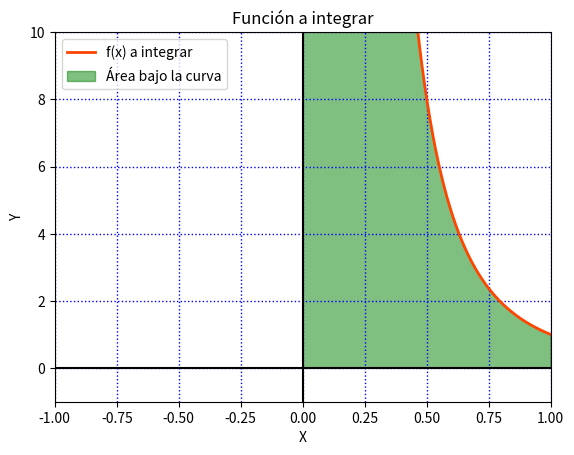

The matplotlib source for this figure: (Note: this script raises an exception after producing the figure.)
import matplotlib.pyplot as plt
import numpy as np

x = np.arange(0.0000000001, 1, 0.000001)
y = (1 / x**3)

plt.plot(x, y, 'orangered', linewidth=2.0, label='f(x) a integrar')
plt.fill_between(x, y, label='Área bajo la curva', color='green', alpha=0.5)

plt.axhline(0, color='black')
plt.axvline(0, color='black')

# Limitar los valores de los ejes.
plt.xlim(-1, 1)
plt.ylim(-1, 10)

# Datos del gráfico
plt.title("Función a integrar")
plt.xlabel("X")
plt.ylabel("Y")

# Ajustes del gráfico
plt.grid(color='b', linestyle='dotted', linewidth=1)
plt.legend()

# Guardar gráfico como imágen PNG.
plt.savefig("/home/<user>/Documents/BUAP/4 - Cuarto Semestre/Calculus/"
            "Calc. Integral/hw/expo/areacurva.png")

# Mostrarlo.
plt.show()
